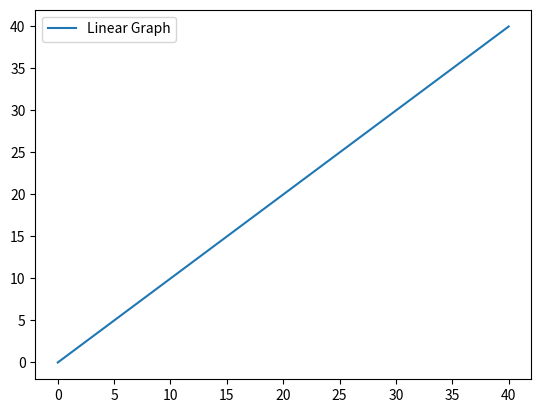

Source code (Python):
import matplotlib.pyplot as plt
import numpy as np
x = np.linspace(0,40,100)
plt.plot(x,x, label="Linear Graph")
plt.legend()
plt.show()